Run: headless pygame with SDL's dummy video driver; simulated clock (each Clock.tick advances the game by its frame time, no real sleeping); random seed 0; keys injected as events and as key.get_pressed() state; mouse plan: one left click at the window centre at the start of phase 2, then a move to the lower-right quarter at the start of phase 3.
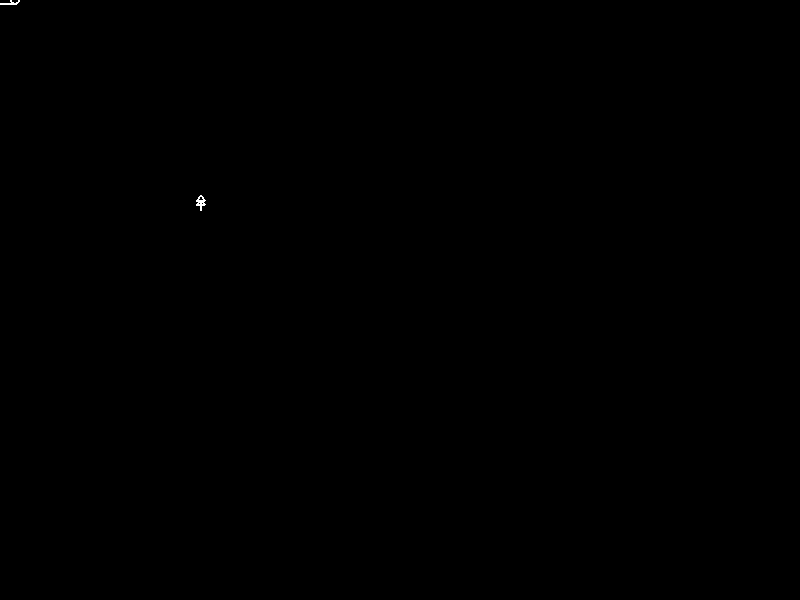
Frame 1 of 4 · flips 1–60 · no input
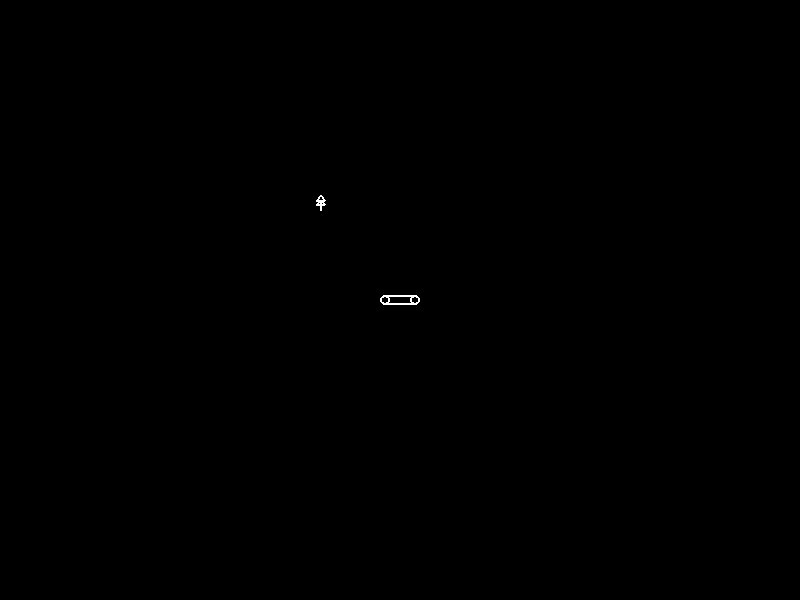
Frame 2 of 4 · flips 61–180 · clicked the window centre · tapped SPACE, RETURN · held RIGHT (→), D
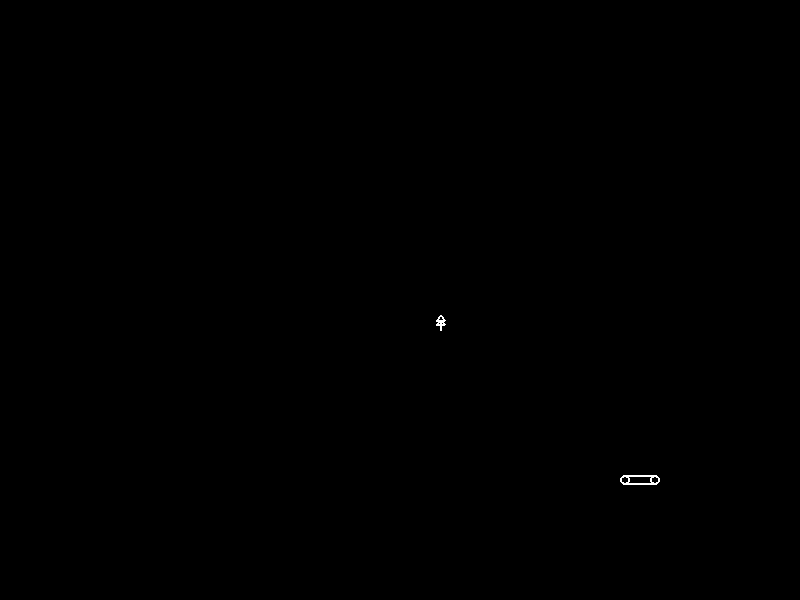
Frame 3 of 4 · flips 181–300 · moved the mouse to the lower-right quarter · held DOWN (↓), S
Frame 4 of 4 · flips 301–420 · held LEFT (←), A, UP (↑), W · screen unchanged from frame 3, image omitted

The pygame program that drew these frames:

import pygame
pygame.init()
BLACK = [0,0,0]
WHITE = [255,255,255]
screen = pygame.display.set_mode([800,600])

def draw_log(screen,x,y):
    pygame.draw.circle(screen,WHITE,[x-15,y],5,2)
    pygame.draw.circle(screen,WHITE,[x+15,y],5,2)
    pygame.draw.line(screen,WHITE,[x-15,y-5],[x+15,y-5],2)
    pygame.draw.line(screen,WHITE,[x-15,y+3],[x+15,y+3],2)

def draw_tree(screen,x,y):
    pointlist1 = [[x,y+10],[x,y],[x-4,y+4],[x+4,y+4],[x,y]]
    pointlist2 = [[x-4,y],[x+4,y],[x,y-5]]
    pygame.draw.lines(screen,WHITE,False,pointlist1,2)
    pygame.draw.lines(screen,WHITE,True,pointlist2,2)
tx = 200
ty = 200
xspeed = 0
yspeed = 0
done = False
while not done:
    for event in pygame.event.get():
        if event.type == pygame.QUIT:
            done = True
        elif event.type == pygame.KEYDOWN:
            if event.key == pygame.K_w:
                yspeed += -1
            elif event.key == pygame.K_a:
                xspeed += -1
            elif event.key == pygame.K_d:
                xspeed += 1
            elif event.key == pygame.K_s:
                yspeed += 1
    screen.fill(BLACK)
    if tx >= 795 and xspeed > 0:
        xspeed = xspeed*-1
    if tx <= 5 and xspeed < 0:
        xspeed = xspeed*-1
    if ty >= 590 and yspeed > 0 :
        yspeed = yspeed*-1
    if ty <= 5 and yspeed < 0 :
        yspeed = yspeed*-1
    tx += xspeed
    ty += yspeed
    draw_tree(screen,tx,ty)
    pos = pygame.mouse.get_pos()
    lx = pos[0]
    ly = pos[1]
    draw_log(screen,lx,ly)
    pygame.mouse.set_visible(False)
    pygame.display.flip()

pygame.quit()
